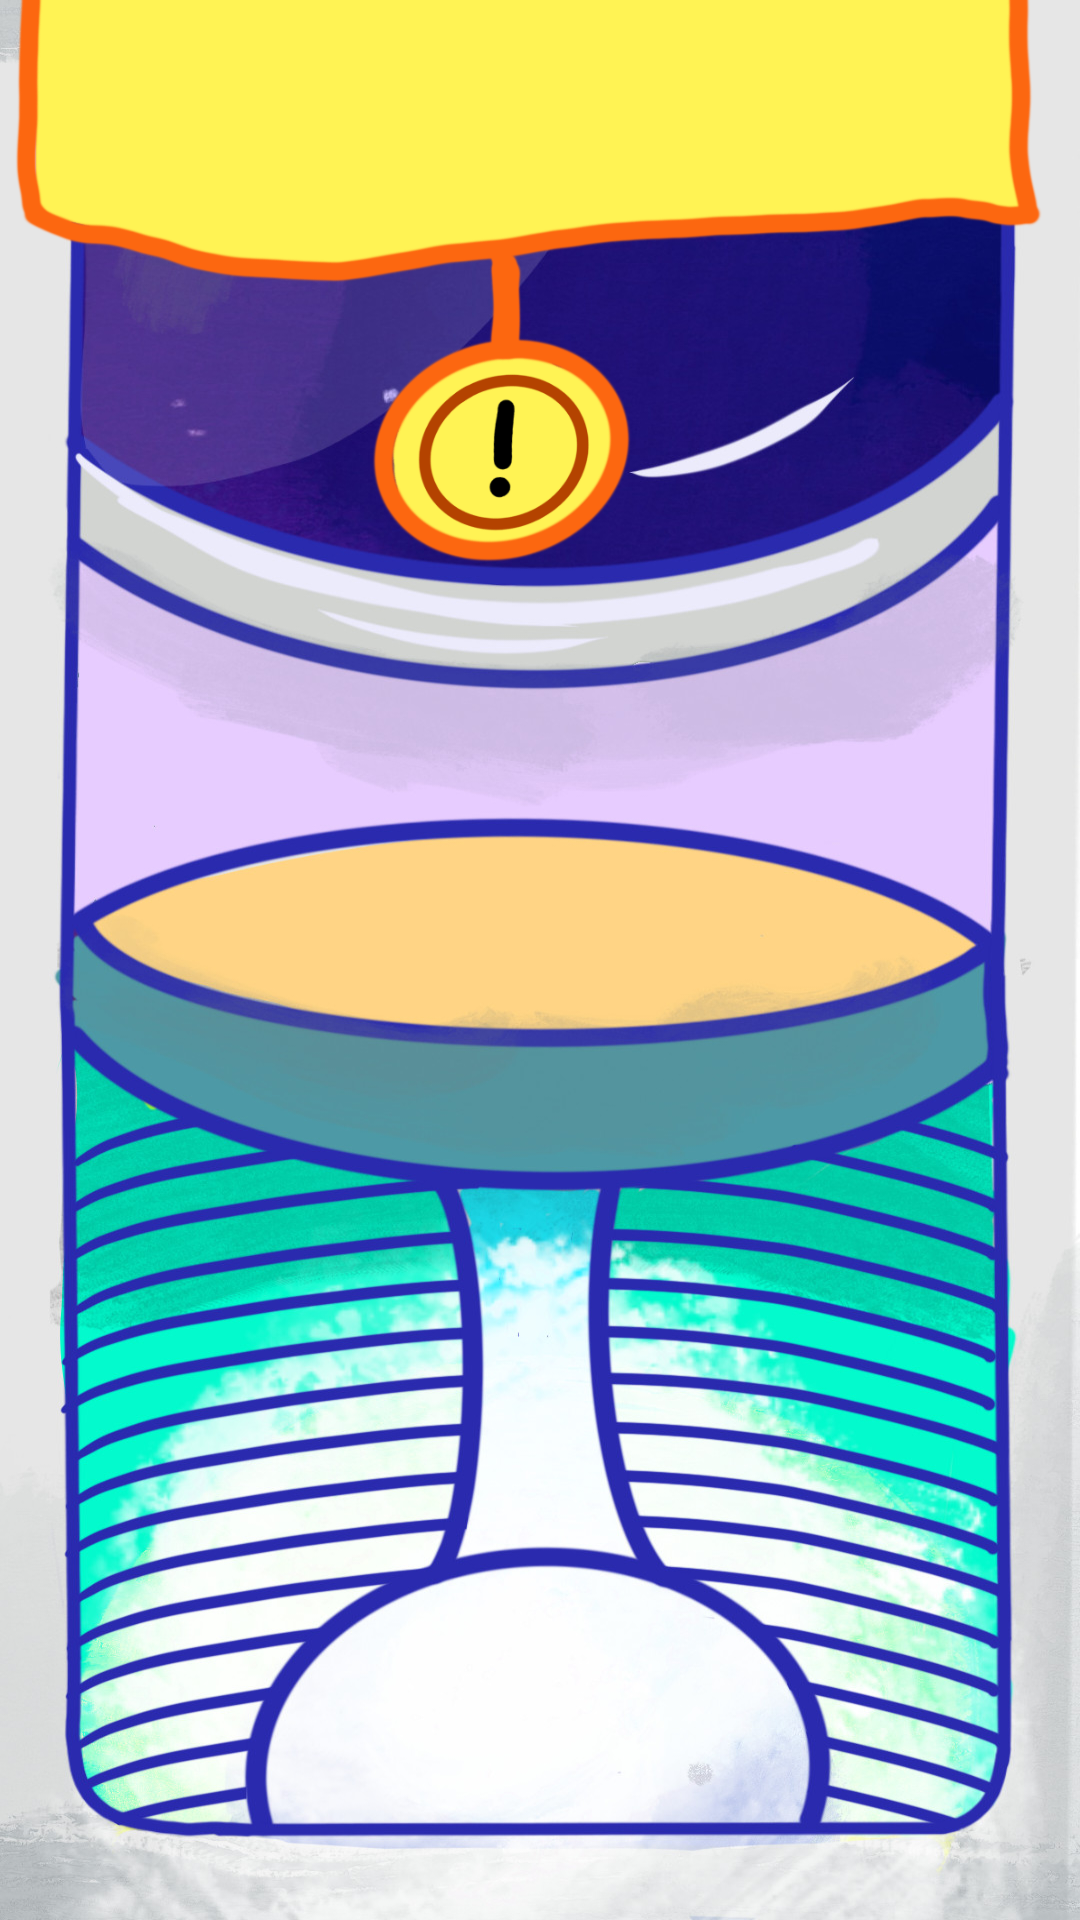

Reconstruct the res/layout file that produces this screen, plus the resources it refers to.
<!-- AndroidManifest.xml: application theme AppTheme -->
<!-- res/layout/fragment_inner_d.xml -->
<?xml version="1.0" encoding="utf-8"?>
<RelativeLayout xmlns:android="http://schemas.android.com/apk/res/android"
    xmlns:tools="http://schemas.android.com/tools"
    android:layout_width="match_parent"
    android:layout_height="match_parent"
    android:background="@drawable/background_reactor"
    android:id="@+id/root"
    tools:context=".infragments.InnerDFragment">

   <ImageButton
       android:id="@+id/waste_button"
       android:layout_centerHorizontal="true"
       android:layout_centerVertical="true"
       android:layout_width="match_parent"
       android:alpha="0"
       android:layout_height="100dp" />


   <ImageView
       android:id="@+id/lever"
       android:src="@drawable/tenda_out"
       android:layout_width="wrap_content"
       android:layout_height="wrap_content"
       android:layout_marginTop="-440dp"
       />

</RelativeLayout>
<!-- resources referenced by this layout -->
<resources>
  <!-- drawable background_reactor: jpg bitmap (drawable-nodpi, 369107 bytes) -->
  <!-- drawable tenda_out: png bitmap (drawable, 130248 bytes) -->
  <style name="AppTheme" parent="Theme.AppCompat.Light.NoActionBar">
          
          <item name="colorPrimary">@color/colorPrimary</item>
          <item name="colorPrimaryDark">@color/colorPrimaryDark</item>
          <item name="colorAccent">@color/colorAccent</item>
          <item name="android:windowNoTitle">true</item>
          <item name="android:windowActionBar">false</item>
          <item name="android:windowFullscreen">true</item>
          <item name="android:windowContentOverlay">@null</item>
      </style>
  <!-- not gathered from this repository: default colours our renderer supplied (Android Studio template values) -->
  <color name="colorPrimary">#FF6200EE</color>
  <color name="colorPrimaryDark">#FF3700B3</color>
  <color name="colorAccent">#FF03DAC5</color>
</resources>
